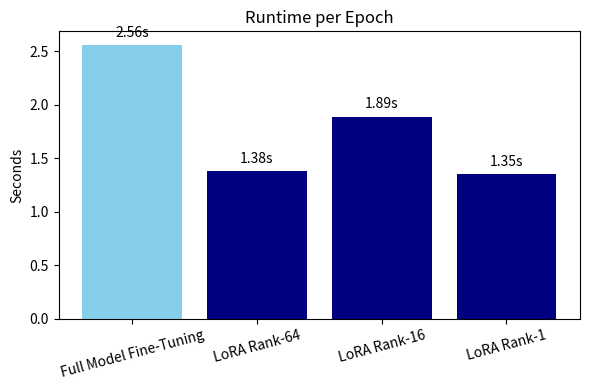
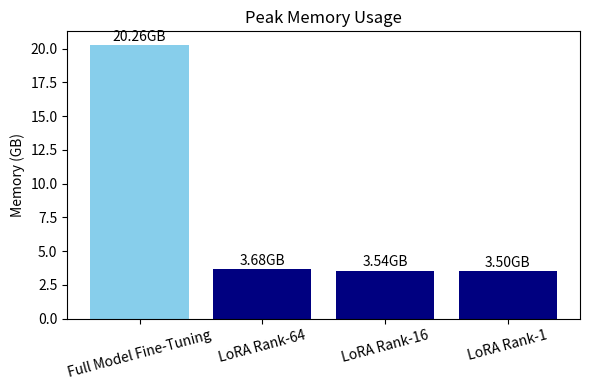

These charts were generated, in order, by the following Python code:
import matplotlib.pyplot as plt

# Data
methods = ['Full Model Fine-Tuning', 'LoRA Rank-64', 'LoRA Rank-16', 'LoRA Rank-1']
runtime = [2.56, 1.38, 1.89, 1.35]  # in seconds
memory = [20.26, 3.68, 3.54, 3.50]  # in GB

runtime_colors = ['skyblue', 'navy', 'navy', 'navy']
memory_colors = ['skyblue', 'navy', 'navy', 'navy']

# Plot 1: Runtime per Epoch
plt.figure(figsize=(6, 4))
bars = plt.bar(methods, runtime, color=runtime_colors)
plt.title('Runtime per Epoch')
plt.ylabel('Seconds')
plt.xticks(rotation=15)
for bar in bars:
    height = bar.get_height()
    plt.text(bar.get_x() + bar.get_width()/2., height + 0.05, f'{height:.2f}s', ha='center', va='bottom')
plt.tight_layout()
plt.savefig("runtime_per_epoch.png")
plt.show()

# Plot 2: Peak Memory Usage
plt.figure(figsize=(6, 4))
bars = plt.bar(methods, memory, color=memory_colors)
plt.title('Peak Memory Usage')
plt.ylabel('Memory (GB)')
plt.xticks(rotation=15)
for bar in bars:
    height = bar.get_height()
    plt.text(bar.get_x() + bar.get_width()/2., height + 0.1, f'{height:.2f}GB', ha='center', va='bottom')
plt.tight_layout()
plt.savefig("peak_memory_usage.png")
plt.show()
